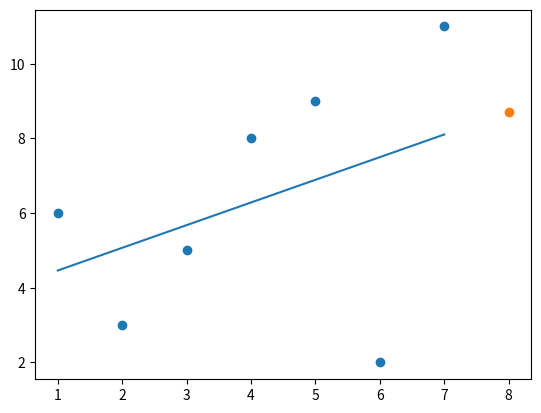

Generate this figure with matplotlib:
from statistics import mean
import numpy as np
import matplotlib.pyplot as plt
from matplotlib import style


xs = np.array([1,2,3,4,5,6,7], dtype=np.float64)
ys = np.array([6,3,5,8,9,2,11], dtype=np.float64)

def best_fit_slop_intercept(xs, ys):
    m = ( (mean(xs) * mean(ys) ) - mean(xs*ys) ) / ( (mean(xs)**2) - mean(xs**2) )
    b = mean(ys) - m*mean(xs)

    return m, b


m, b = best_fit_slop_intercept(xs, ys)

regression_line = [(m*x) + b for x in xs]

print(regression_line)

predict_x = 8
predict_y = (m*predict_x) + b

plt.scatter(xs, ys)
plt.scatter(predict_x, predict_y)
plt.plot(xs, regression_line)
plt.show()